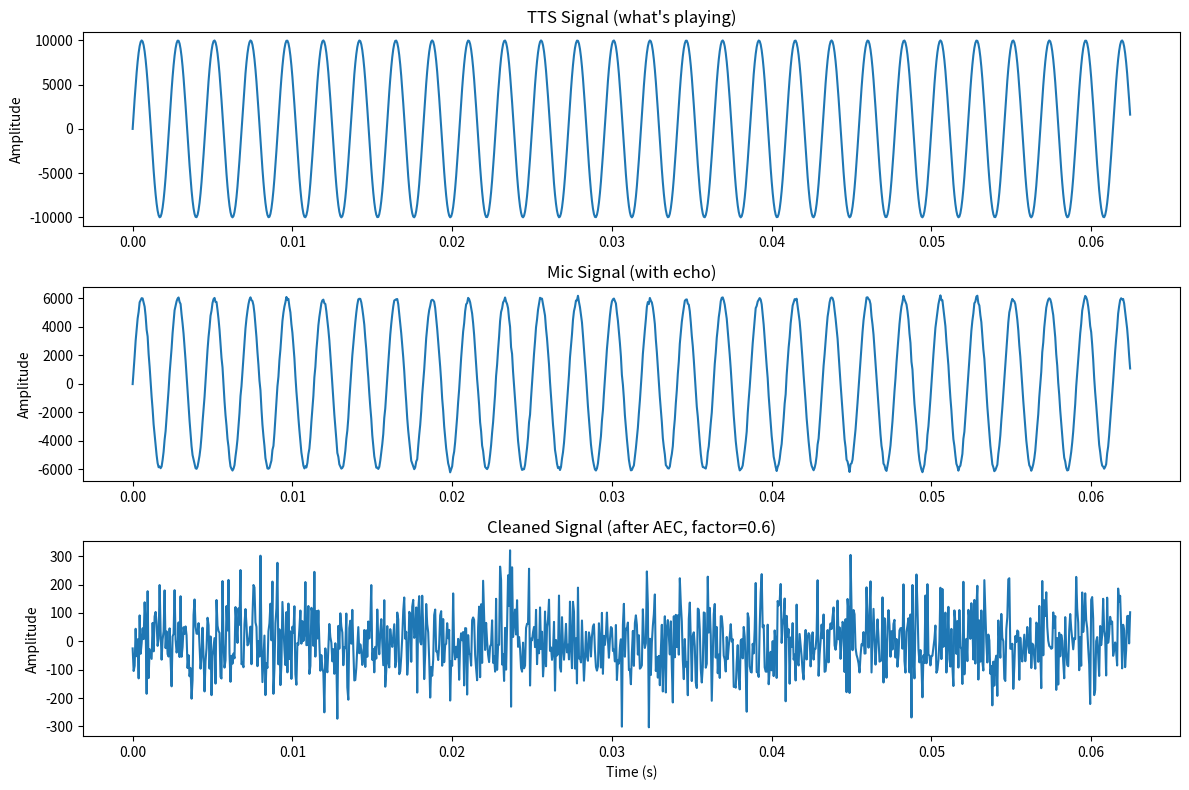

Recreate this plot in Python.
#!/usr/bin/env python3
"""
Quick AEC diagnostic tool to check if echo cancellation is working
"""

import numpy as np
import matplotlib
matplotlib.use('Agg')  # Non-interactive backend
import matplotlib.pyplot as plt

def test_aec_subtraction():
    """Test if basic echo subtraction works"""

    # Simulate TTS audio (sine wave at 440 Hz)
    sample_rate = 16000
    duration = 1.0
    t = np.linspace(0, duration, int(sample_rate * duration))
    tts_signal = np.sin(2 * np.pi * 440 * t) * 10000  # Amplitude 10000

    # Simulate mic picking up TTS (with some attenuation and noise)
    echo_attenuation = 0.6  # Echo is 60% of original
    mic_signal = tts_signal * echo_attenuation + np.random.normal(0, 100, len(tts_signal))

    # Apply AEC with different suppression factors
    suppression_factors = [0.5, 0.6, 0.7, 0.8, 0.9, 1.0]

    print("=" * 60)
    print("AEC Subtraction Test")
    print("=" * 60)
    print(f"TTS RMS energy: {np.sqrt(np.mean(tts_signal ** 2)):.1f}")
    print(f"Mic (with echo) RMS energy: {np.sqrt(np.mean(mic_signal ** 2)):.1f}")
    print()

    results = []
    for factor in suppression_factors:
        # Subtract echo
        cleaned_signal = mic_signal - (tts_signal * factor)
        cleaned_energy = np.sqrt(np.mean(cleaned_signal ** 2))

        results.append(cleaned_energy)
        print(f"Suppression {factor:.1f}: Cleaned RMS = {cleaned_energy:.1f}")

    # Find optimal suppression factor
    optimal_idx = np.argmin(results)
    optimal_factor = suppression_factors[optimal_idx]

    print()
    print(f"Optimal suppression factor: {optimal_factor:.1f}")
    print(f"(Should be close to echo attenuation: {echo_attenuation:.1f})")
    print()

    # Create visualization
    fig, axes = plt.subplots(3, 1, figsize=(12, 8))

    time_range = slice(0, 1000)  # Show first 1000 samples

    axes[0].plot(t[time_range], tts_signal[time_range])
    axes[0].set_title('TTS Signal (what\'s playing)')
    axes[0].set_ylabel('Amplitude')

    axes[1].plot(t[time_range], mic_signal[time_range])
    axes[1].set_title('Mic Signal (with echo)')
    axes[1].set_ylabel('Amplitude')

    cleaned = mic_signal - (tts_signal * optimal_factor)
    axes[2].plot(t[time_range], cleaned[time_range])
    axes[2].set_title(f'Cleaned Signal (after AEC, factor={optimal_factor:.1f})')
    axes[2].set_ylabel('Amplitude')
    axes[2].set_xlabel('Time (s)')

    plt.tight_layout()
    plt.savefig('aec_test_result.png', dpi=150)
    print(f"Saved visualization to: aec_test_result.png")
    print()

def test_timing_sync():
    """Test timing synchronization"""

    sample_rate = 16000
    websocket_chunk_size = 1365  # WebSocket sends this many samples

    # Simulate 3 seconds of TTS audio
    tts_duration = 3.0
    tts_samples = int(sample_rate * tts_duration)
    tts_audio = np.random.normal(0, 1000, tts_samples)

    print("=" * 60)
    print("Timing Synchronization Test")
    print("=" * 60)
    print(f"TTS duration: {tts_duration}s ({tts_samples} samples)")
    print(f"WebSocket chunk size: {websocket_chunk_size} samples")
    print(f"Expected chunks: {tts_samples / websocket_chunk_size:.1f}")
    print()

    # Simulate receiving WebSocket chunks
    position = 0
    chunk_count = 0

    while position < len(tts_audio):
        # Get mic chunk (simulated)
        mic_chunk_size = min(websocket_chunk_size, len(tts_audio) - position)

        # Get corresponding playback chunk
        playback_chunk = tts_audio[position:position + mic_chunk_size]

        # Check if we're staying in sync
        if chunk_count % 10 == 0:
            print(f"Chunk {chunk_count}: Position {position}/{len(tts_audio)} "
                  f"({position / sample_rate:.2f}s / {tts_duration:.2f}s)")

        position += mic_chunk_size
        chunk_count += 1

    print()
    print(f"Total chunks processed: {chunk_count}")
    print(f"Final position: {position} (should be {len(tts_audio)})")
    print(f"Timing drift: {abs(position - len(tts_audio))} samples")
    print()

def test_amplitude_matching():
    """Test if amplitude ranges match between TTS and mic"""

    print("=" * 60)
    print("Amplitude Matching Test")
    print("=" * 60)

    # Typical Edge TTS output range (after loading from MP3)
    tts_float32_range = (-1.0, 1.0)

    # Typical mic input (int16 from WebSocket, converted to float32)
    mic_int16_max = 32768
    mic_float32_range = (-mic_int16_max, mic_int16_max)

    print(f"TTS audio range (float32 from file): {tts_float32_range}")
    print(f"Mic audio range (int16→float32): {mic_float32_range}")
    print()

    # Simulate TTS at file range
    tts_signal = np.random.uniform(-1.0, 1.0, 1000)

    # Simulate mic at int16 range
    mic_signal = np.random.uniform(-mic_int16_max, mic_int16_max, 1000)

    print(f"TTS RMS: {np.sqrt(np.mean(tts_signal ** 2)):.3f}")
    print(f"Mic RMS: {np.sqrt(np.mean(mic_signal ** 2)):.1f}")
    print()

    # Need to scale TTS to match mic range
    tts_scaled = tts_signal * mic_int16_max

    print(f"TTS scaled RMS: {np.sqrt(np.mean(tts_scaled ** 2)):.1f}")
    print()
    print("⚠️  IMPORTANT: TTS audio must be scaled to match mic amplitude!")
    print(f"   Multiply TTS by {mic_int16_max} before subtracting")
    print()

if __name__ == "__main__":
    print("\n")
    test_aec_subtraction()
    test_timing_sync()
    test_amplitude_matching()
    print("=" * 60)
    print("Tests complete!")
    print("=" * 60)
